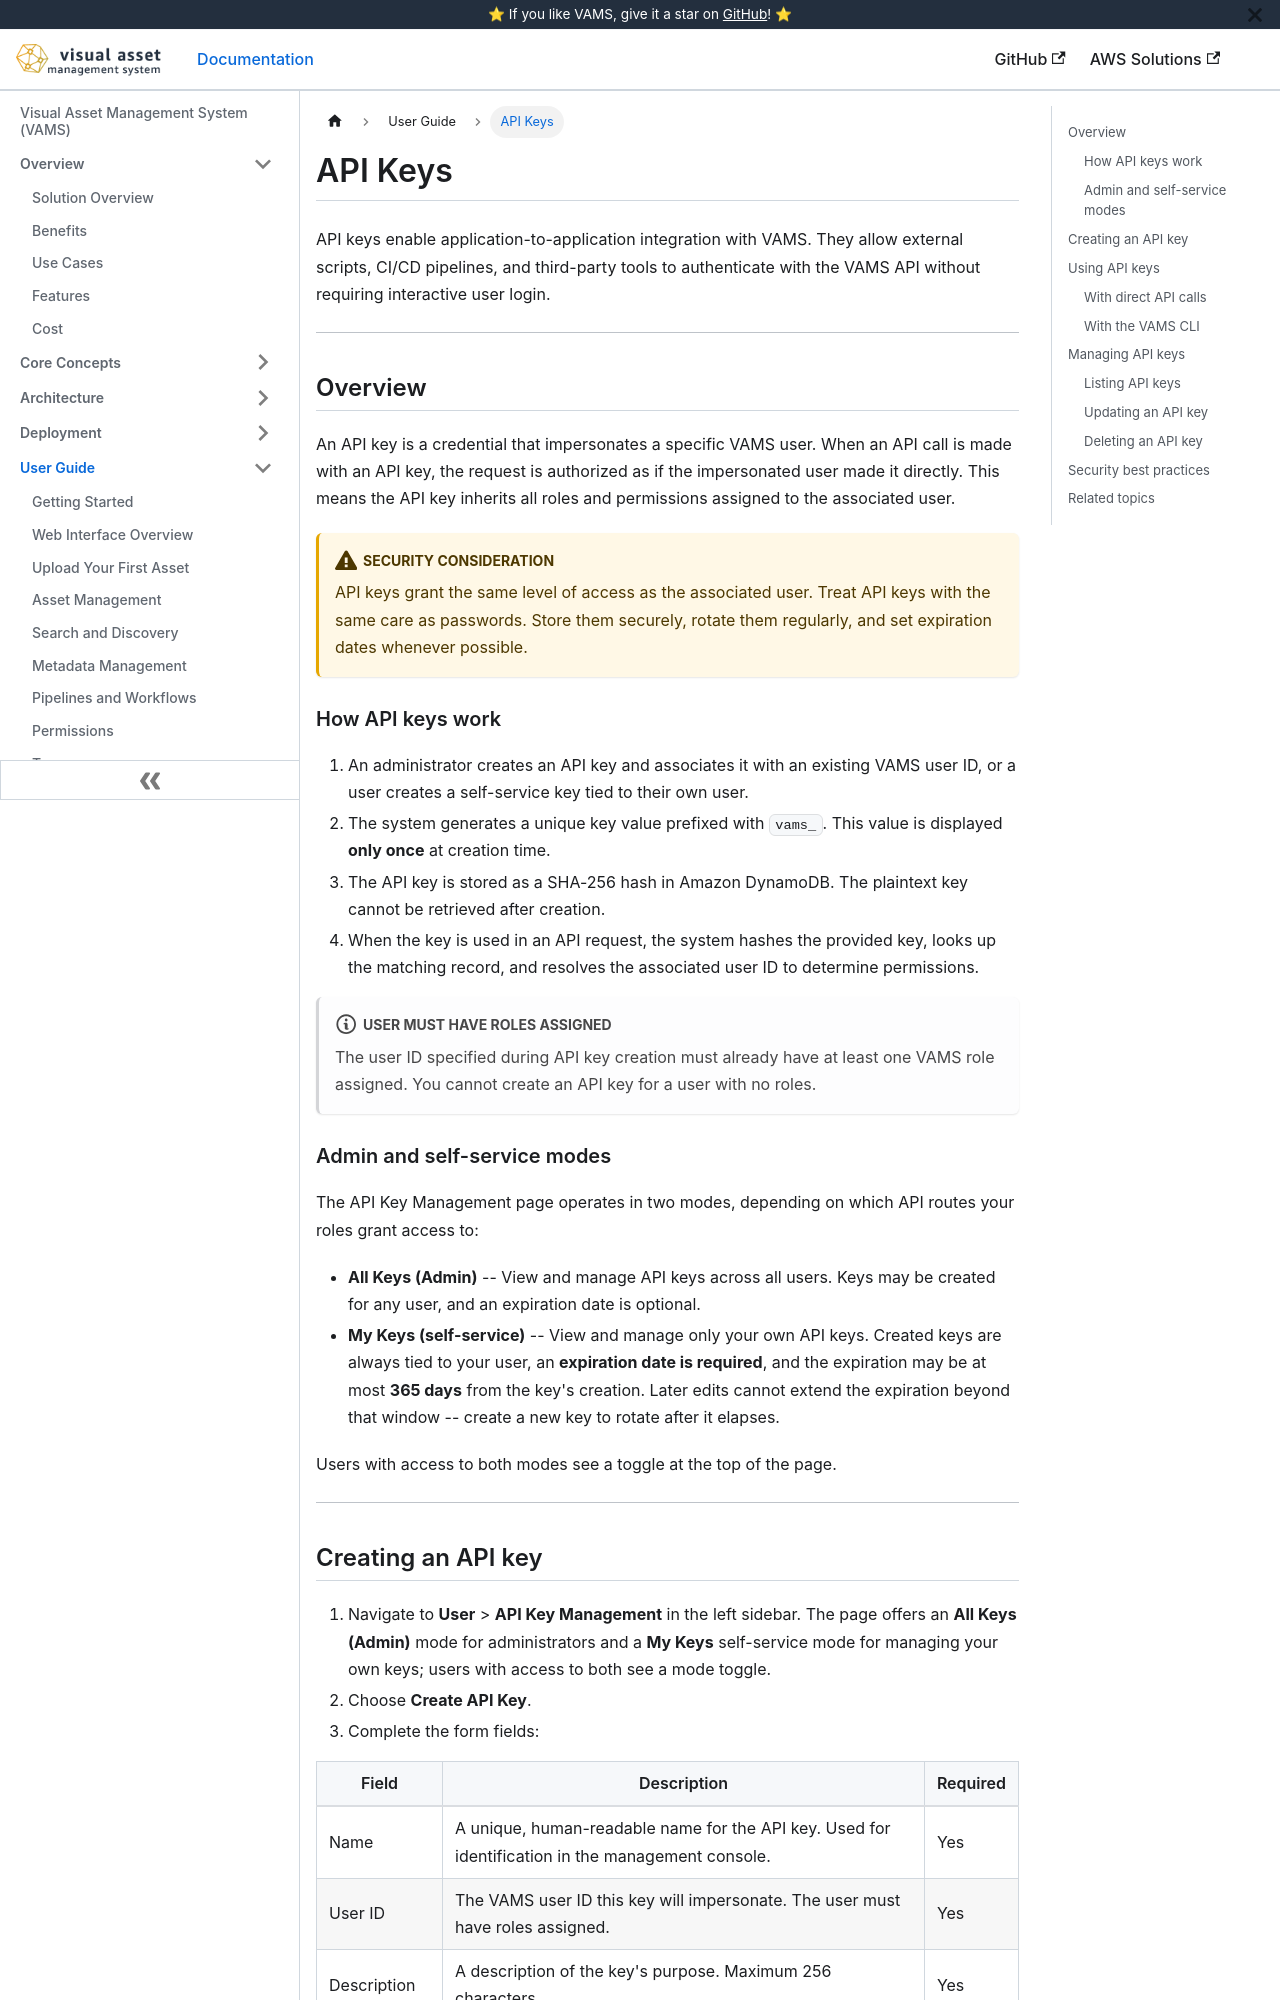

repository: awslabs/visual-asset-management-system · page: user-guide/api-keys/index.html · generator: docusaurus

# API Keys

API keys enable application-to-application integration with VAMS. They allow external scripts, CI/CD pipelines, and third-party tools to authenticate with the VAMS API without requiring interactive user login.

---

## Overview

An API key is a credential that impersonates a specific VAMS user. When an API call is made with an API key, the request is authorized as if the impersonated user made it directly. This means the API key inherits all roles and permissions assigned to the associated user.

:::warning[Security consideration]
API keys grant the same level of access as the associated user. Treat API keys with the same care as passwords. Store them securely, rotate them regularly, and set expiration dates whenever possible.
:::

### How API keys work

1. An administrator creates an API key and associates it with an existing VAMS user ID, or a user creates a self-service key tied to their own user.
2. The system generates a unique key value prefixed with `vams_`. This value is displayed **only once** at creation time.
3. The API key is stored as a SHA-256 hash in Amazon DynamoDB. The plaintext key cannot be retrieved after creation.
4. When the key is used in an API request, the system hashes the provided key, looks up the matching record, and resolves the associated user ID to determine permissions.

:::note[User must have roles assigned]
The user ID specified during API key creation must already have at least one VAMS role assigned. You cannot create an API key for a user with no roles.
:::

### Admin and self-service modes

The API Key Management page operates in two modes, depending on which API routes your roles grant access to:

-   **All Keys (Admin)** -- View and manage API keys across all users. Keys may be created for any user, and an expiration date is optional.
-   **My Keys (self-service)** -- View and manage only your own API keys. Created keys are always tied to your user, an **expiration date is required**, and the expiration may be at most **365 days** from the key's creation. Later edits cannot extend the expiration beyond that window -- create a new key to rotate after it elapses.

Users with access to both modes see a toggle at the top of the page.

---
